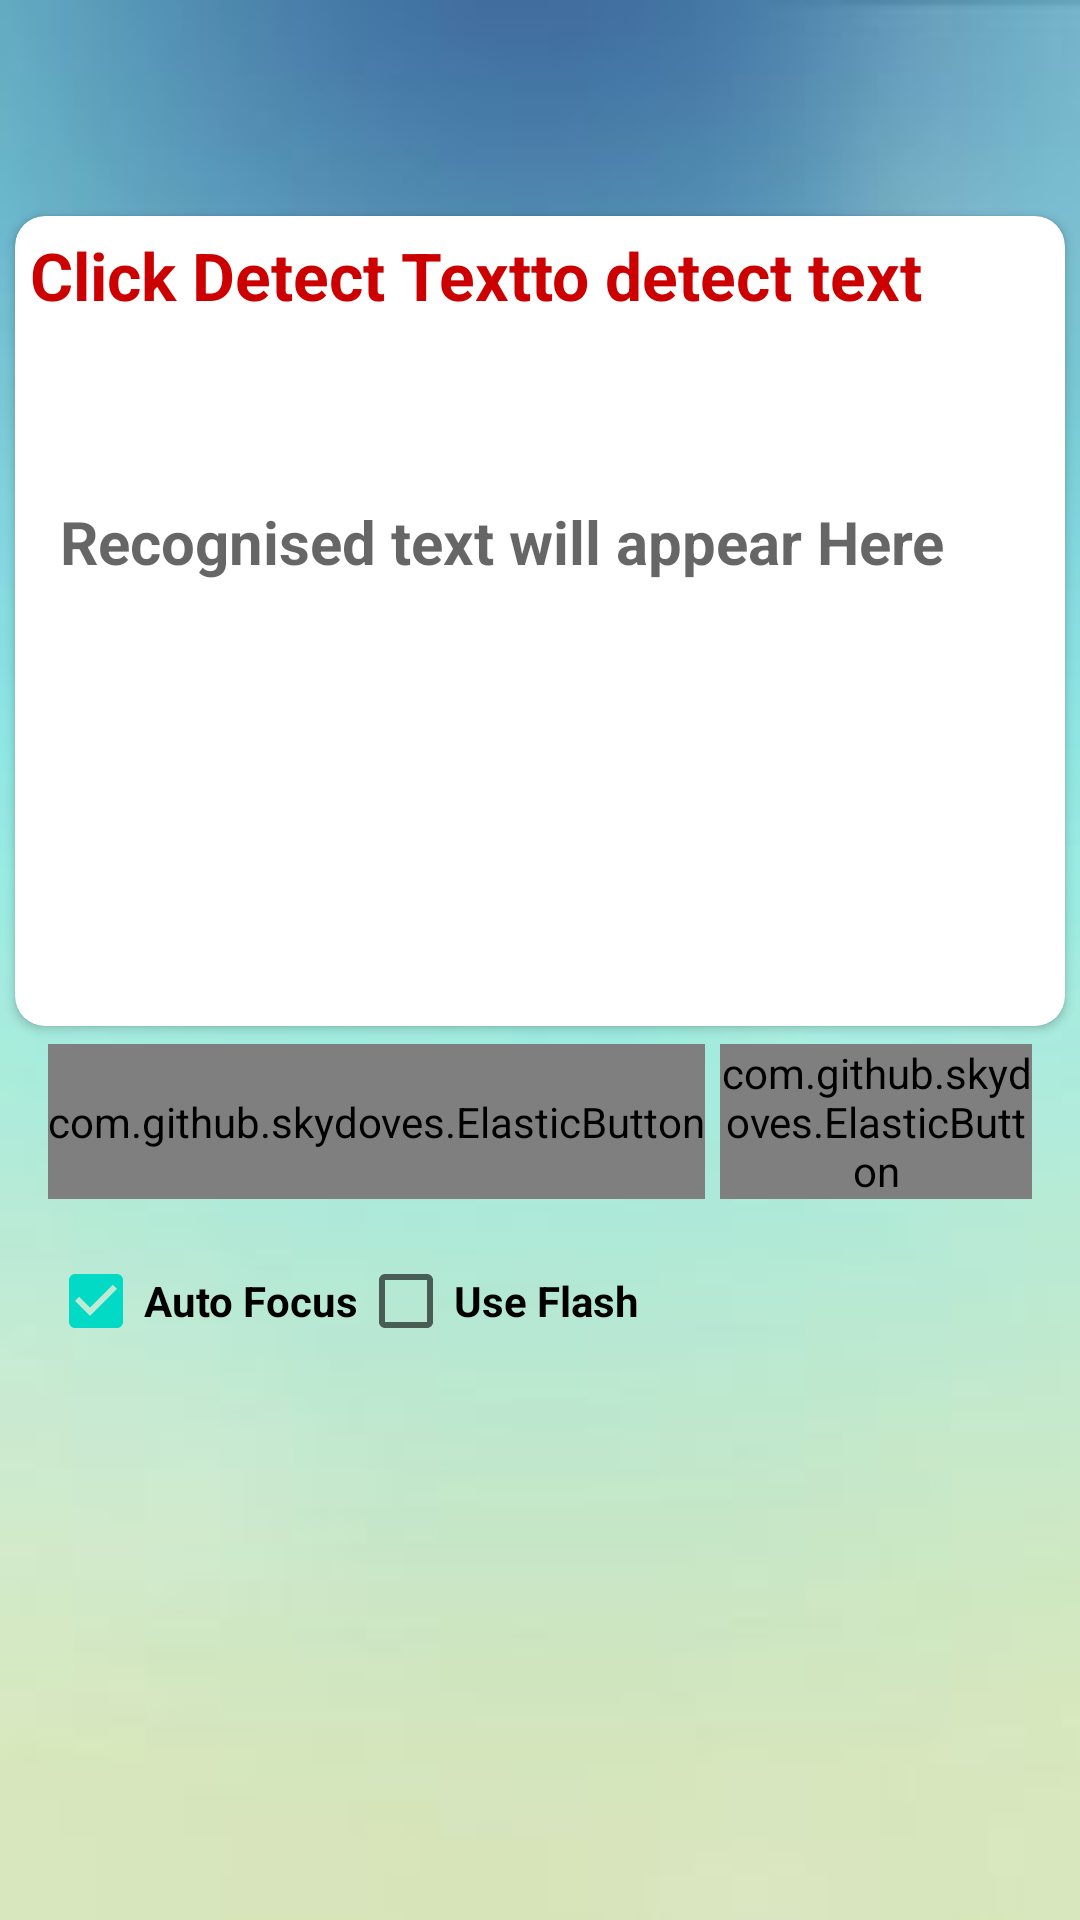

Layout XML and referenced resources for this Android screen:
<!-- AndroidManifest.xml: application theme AppTheme -->
<!-- res/layout/content_main.xml -->
<?xml version="1.0" encoding="utf-8"?>
<RelativeLayout xmlns:android="http://schemas.android.com/apk/res/android"
    xmlns:tools="http://schemas.android.com/tools"
    android:layout_width="wrap_content"
    android:layout_height="fill_parent"
    xmlns:app="http://schemas.android.com/apk/res-auto"
    android:layout_below="@+id/appbar"
    android:paddingBottom="@dimen/activity_vertical_margin"

    android:paddingTop="@dimen/activity_vertical_margin"
    tools:context=".MainActivity"
    android:background="@drawable/background">
<LinearLayout
    android:layout_width="match_parent"
    android:layout_height="wrap_content"
    android:orientation="vertical">
    <android.support.v7.widget.CardView
        xmlns:card_view="http://schemas.android.com/apk/res-auto"
        android:id="@+id/card_view"
        android:layout_gravity="center"
        android:layout_width="match_parent"
        android:layout_height="wrap_content"
        card_view:cardCornerRadius="@dimen/card_corner_radius"
        android:layout_marginTop="50sp"
        card_view:cardBackgroundColor="@android:color/white"
        card_view:cardElevation="2sp"
        card_view:cardUseCompatPadding="true"
        card_view:contentPadding="@dimen/card_content_padding"
        android:background="@android:color/white"
        android:paddingLeft="@dimen/activity_horizontal_margin"
        android:paddingRight="@dimen/activity_horizontal_margin"
        android:paddingTop="@dimen/activity_vertical_margin"
        >
        <TextView
            android:layout_width="wrap_content"
            android:layout_height="wrap_content"
           android:layout_marginTop="0sp"
            android:textColor="@android:color/holo_red_dark"
            android:textAppearance="?android:attr/textAppearanceLarge"
            android:text="@string/ocr_header"
            android:id="@+id/status_message"
            android:textStyle="bold"
            android:layout_alignParentRight="true"
            android:layout_alignParentEnd="true"
            android:layout_centerHorizontal="true" />
        <ScrollView
        android:id="@+id/recognisedSV"
        android:layout_width="match_parent"
        android:layout_height="200sp"
            android:layout_marginTop="60sp"
        android:background="@android:color/white"
        >

        <TextView
            android:layout_width="match_parent"
            android:layout_height="wrap_content"
            android:textAppearance="?android:attr/textAppearanceLarge"
            android:id="@+id/text_value"
            android:layout_marginBottom="0sp"
            android:hint="@string/text_value_hint"
android:layout_marginLeft="10sp"
            android:textSize="20sp"
            android:layout_marginRight="10sp"
            android:textColor="@android:color/black"
            android:textStyle="bold"
            android:layout_below="@+id/status_message"
            android:layout_alignParentLeft="true"
            android:layout_alignParentStart="true"
            android:layout_marginTop="30sp"
            android:layout_alignRight="@+id/status_message"
            android:layout_alignEnd="@+id/status_message"
            />
    </ScrollView>

</android.support.v7.widget.CardView>
    <LinearLayout
         android:layout_width="wrap_content"
         android:layout_height="wrap_content"
         android:orientation="horizontal"
        android:layout_gravity="center"
        android:paddingLeft="@dimen/activity_horizontal_margin"
        android:paddingRight="@dimen/activity_horizontal_margin"
        >

        <com.github.skydoves.ElasticButton
            android:id="@+id/read_text"
            android:layout_width="wrap_content"
            android:layout_height="fill_parent"
            android:gravity="center"
            android:layout_gravity="center"
            android:layout_marginLeft="0sp"
            android:layout_marginTop="0sp"
            app:button_backgroundColor="#30354b"
            app:button_round="20"
            app:button_scale="0.7"
            app:button_duration="400"
            android:text="@string/read_text"
            app:button_labelText="@string/read_text"
            app:button_labelColor="#ffffff"
            app:button_labelSize="16"
            app:button_labelStyle="bold"/>
        <com.github.skydoves.ElasticButton
            android:id="@+id/show_gallery"
            android:layout_width="wrap_content"
            android:layout_height="fill_parent"
            android:layout_gravity="center"
            android:layout_marginLeft="05sp"
            app:button_backgroundColor="#30354b"
            app:button_round="20"
            app:button_scale="0.7"
            app:button_duration="400"
            android:text="Choose from Gallery"
            app:button_labelText="Choose from Gallery"
            app:button_labelColor="#ffffff"
            android:layout_marginTop="0sp"
            app:button_labelSize="16"
            app:button_labelStyle="bold"/>
</LinearLayout>
<LinearLayout
    android:layout_width="match_parent"
    android:layout_height="wrap_content"
    android:orientation="horizontal"
    android:layout_marginTop="10sp"
    android:layout_gravity="center"
    android:paddingLeft="@dimen/activity_horizontal_margin"
    android:paddingRight="@dimen/activity_horizontal_margin"
    >

    <CheckBox
        android:layout_width="wrap_content"
        android:layout_height="wrap_content"
        android:text="@string/auto_focus"
        android:id="@+id/auto_focus"
        android:textStyle="bold"
        android:layout_below="@+id/text_value"
        android:layout_alignParentLeft="true"
        android:layout_alignParentStart="true"
        android:checked="true" />

    <CheckBox
        android:layout_width="wrap_content"
        android:layout_height="wrap_content"
        android:text="@string/use_flash"
        android:textStyle="bold"
        android:id="@+id/use_flash"
        android:layout_gravity="right"
        android:layout_below="@+id/text_value"
        android:layout_alignParentLeft="true"
        android:layout_alignParentStart="true"
        android:checked="false" />
</LinearLayout>

</LinearLayout>
    </RelativeLayout>
<!-- resources referenced by this layout -->
<resources>
  <dimen name="activity_horizontal_margin">16dp</dimen>
  <dimen name="activity_vertical_margin">16dp</dimen>
  <dimen name="card_content_padding">5dp</dimen>
  <dimen name="card_corner_radius">10dp</dimen>
  <!-- drawable background: jpg bitmap (drawable-v21, 3214 bytes) -->
  <string name="auto_focus">Auto Focus</string>
  <string name="ocr_header">Click "Detect Text" to detect text</string>
  <string name="read_text">Detect Text</string>
  <string name="text_value_hint">Recognised text will appear Here</string>
  <string name="use_flash">Use Flash</string>
</resources>
